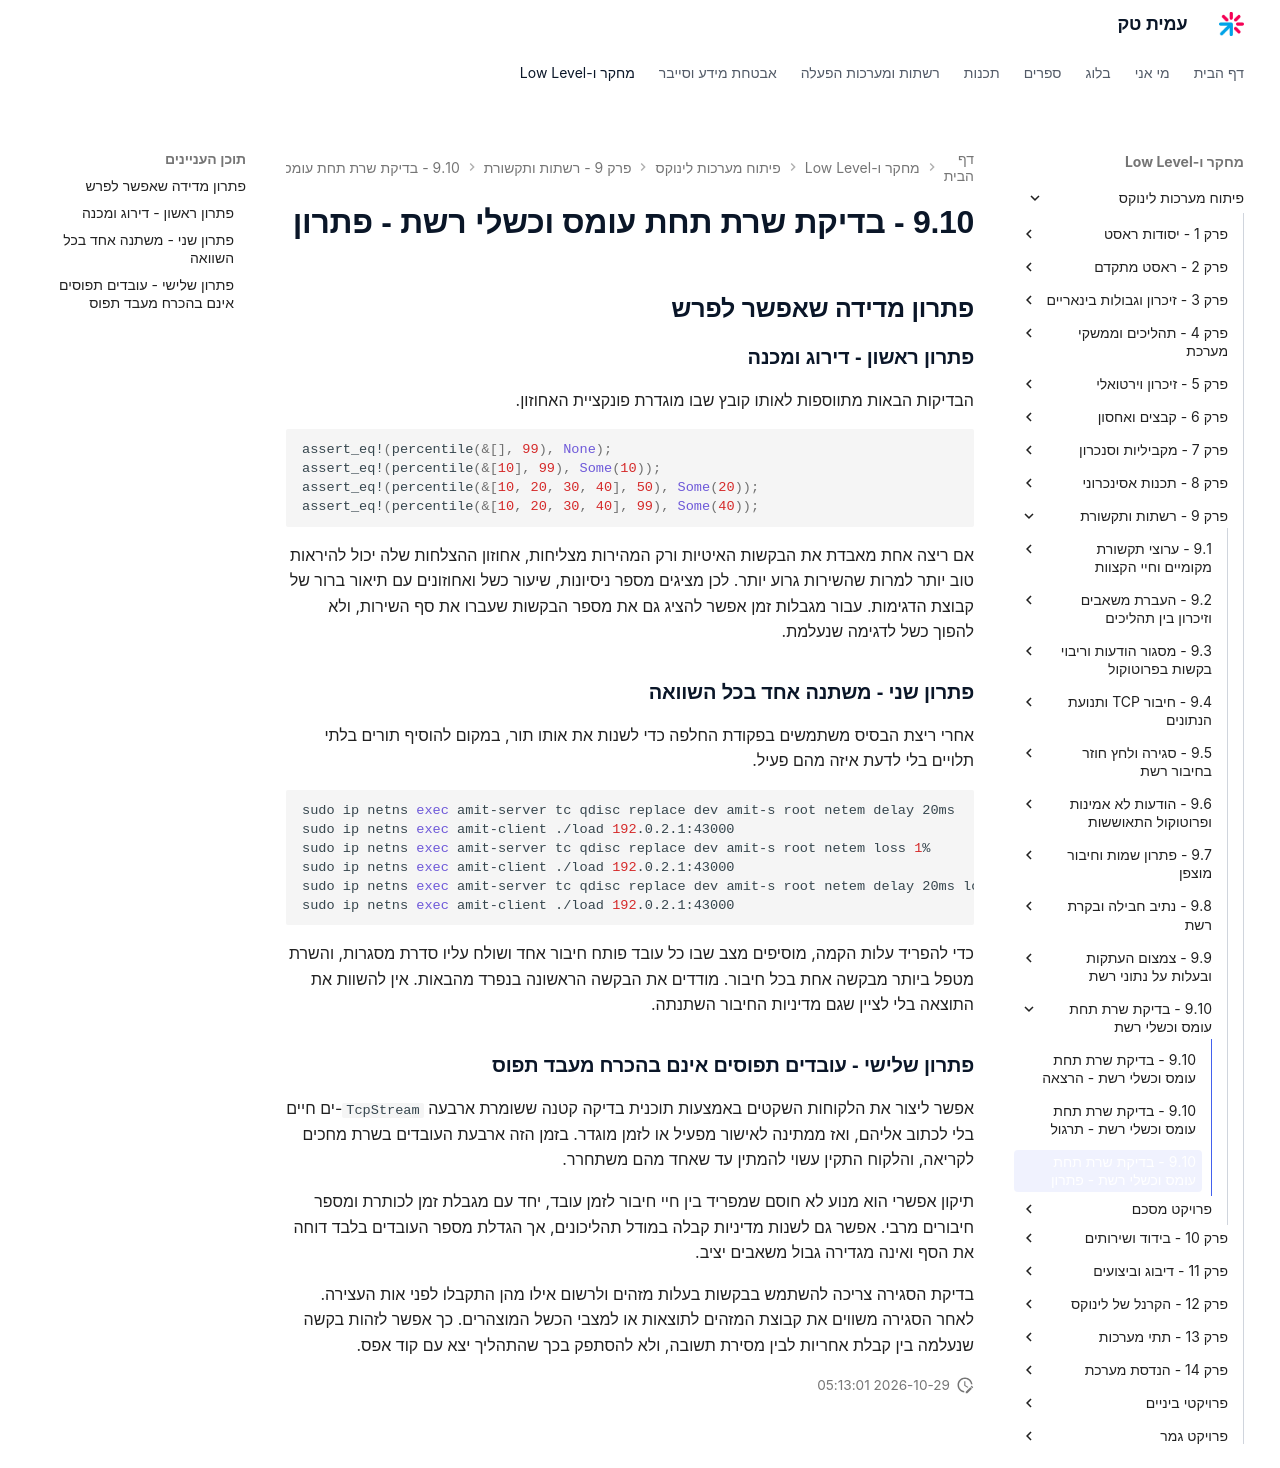

repository: AmitPinchasi/amittech · page: פיתוח-מערכות-לינוקס/9 - רשתות ותקשורת/9.10 - בדיקת שרת תחת עומס וכשלי רשת/9.10 - בדיקת שרת תחת עומס וכשלי רשת - פתרון/index.html · generator: mkdocs

## פתרון מדידה שאפשר לפרש

### פתרון ראשון - דירוג ומכנה

הבדיקות הבאות מתווספות לאותו קובץ שבו מוגדרת פונקציית האחוזון.

```rust
assert_eq!(percentile(&[], 99), None);
assert_eq!(percentile(&[10], 99), Some(10));
assert_eq!(percentile(&[10, 20, 30, 40], 50), Some(20));
assert_eq!(percentile(&[10, 20, 30, 40], 99), Some(40));
```

אם ריצה אחת מאבדת את הבקשות האיטיות ורק המהירות מצליחות, אחוזון ההצלחות שלה יכול להיראות טוב יותר למרות שהשירות גרוע יותר. לכן מציגים מספר ניסיונות, שיעור כשל ואחוזונים עם תיאור ברור של קבוצת הדגימות. עבור מגבלות זמן אפשר להציג גם את מספר הבקשות שעברו את סף השירות, ולא להפוך כשל לדגימה שנעלמת.

### פתרון שני - משתנה אחד בכל השוואה

אחרי ריצת הבסיס משתמשים בפקודת החלפה כדי לשנות את אותו תור, במקום להוסיף תורים בלתי תלויים בלי לדעת איזה מהם פעיל.

```bash
sudo ip netns exec amit-server tc qdisc replace dev amit-s root netem delay 20ms
sudo ip netns exec amit-client ./load 192.0.2.1:43000
sudo ip netns exec amit-server tc qdisc replace dev amit-s root netem loss 1%
sudo ip netns exec amit-client ./load 192.0.2.1:43000
sudo ip netns exec amit-server tc qdisc replace dev amit-s root netem delay 20ms loss 1%
sudo ip netns exec amit-client ./load 192.0.2.1:43000
```

כדי להפריד עלות הקמה, מוסיפים מצב שבו כל עובד פותח חיבור אחד ושולח עליו סדרת מסגרות, והשרת מטפל ביותר מבקשה אחת בכל חיבור. מודדים את הבקשה הראשונה בנפרד מהבאות. אין להשוות את התוצאה בלי לציין שגם מדיניות החיבור השתנתה.

### פתרון שלישי - עובדים תפוסים אינם בהכרח מעבד תפוס

אפשר ליצור את הלקוחות השקטים באמצעות תוכנית בדיקה קטנה ששומרת ארבעה `TcpStream`-ים חיים בלי לכתוב אליהם, ואז ממתינה לאישור מפעיל או לזמן מוגדר. בזמן הזה ארבעת העובדים בשרת מחכים לקריאה, והלקוח התקין עשוי להמתין עד שאחד מהם משתחרר.

תיקון אפשרי הוא מנוע לא חוסם שמפריד בין חיי חיבור לזמן עובד, יחד עם מגבלת זמן לכותרת ומספר חיבורים מרבי. אפשר גם לשנות מדיניות קבלה במודל תהליכונים, אך הגדלת מספר העובדים בלבד דוחה את הסף ואינה מגדירה גבול משאבים יציב.

בדיקת הסגירה צריכה להשתמש בבקשות בעלות מזהים ולרשום אילו מהן התקבלו לפני אות העצירה. לאחר הסגירה משווים את קבוצת המזהים לתוצאות או למצבי הכשל המוצהרים. כך אפשר לזהות בקשה שנעלמה בין קבלת אחריות לבין מסירת תשובה, ולא להסתפק בכך שהתהליך יצא עם קוד אפס.
